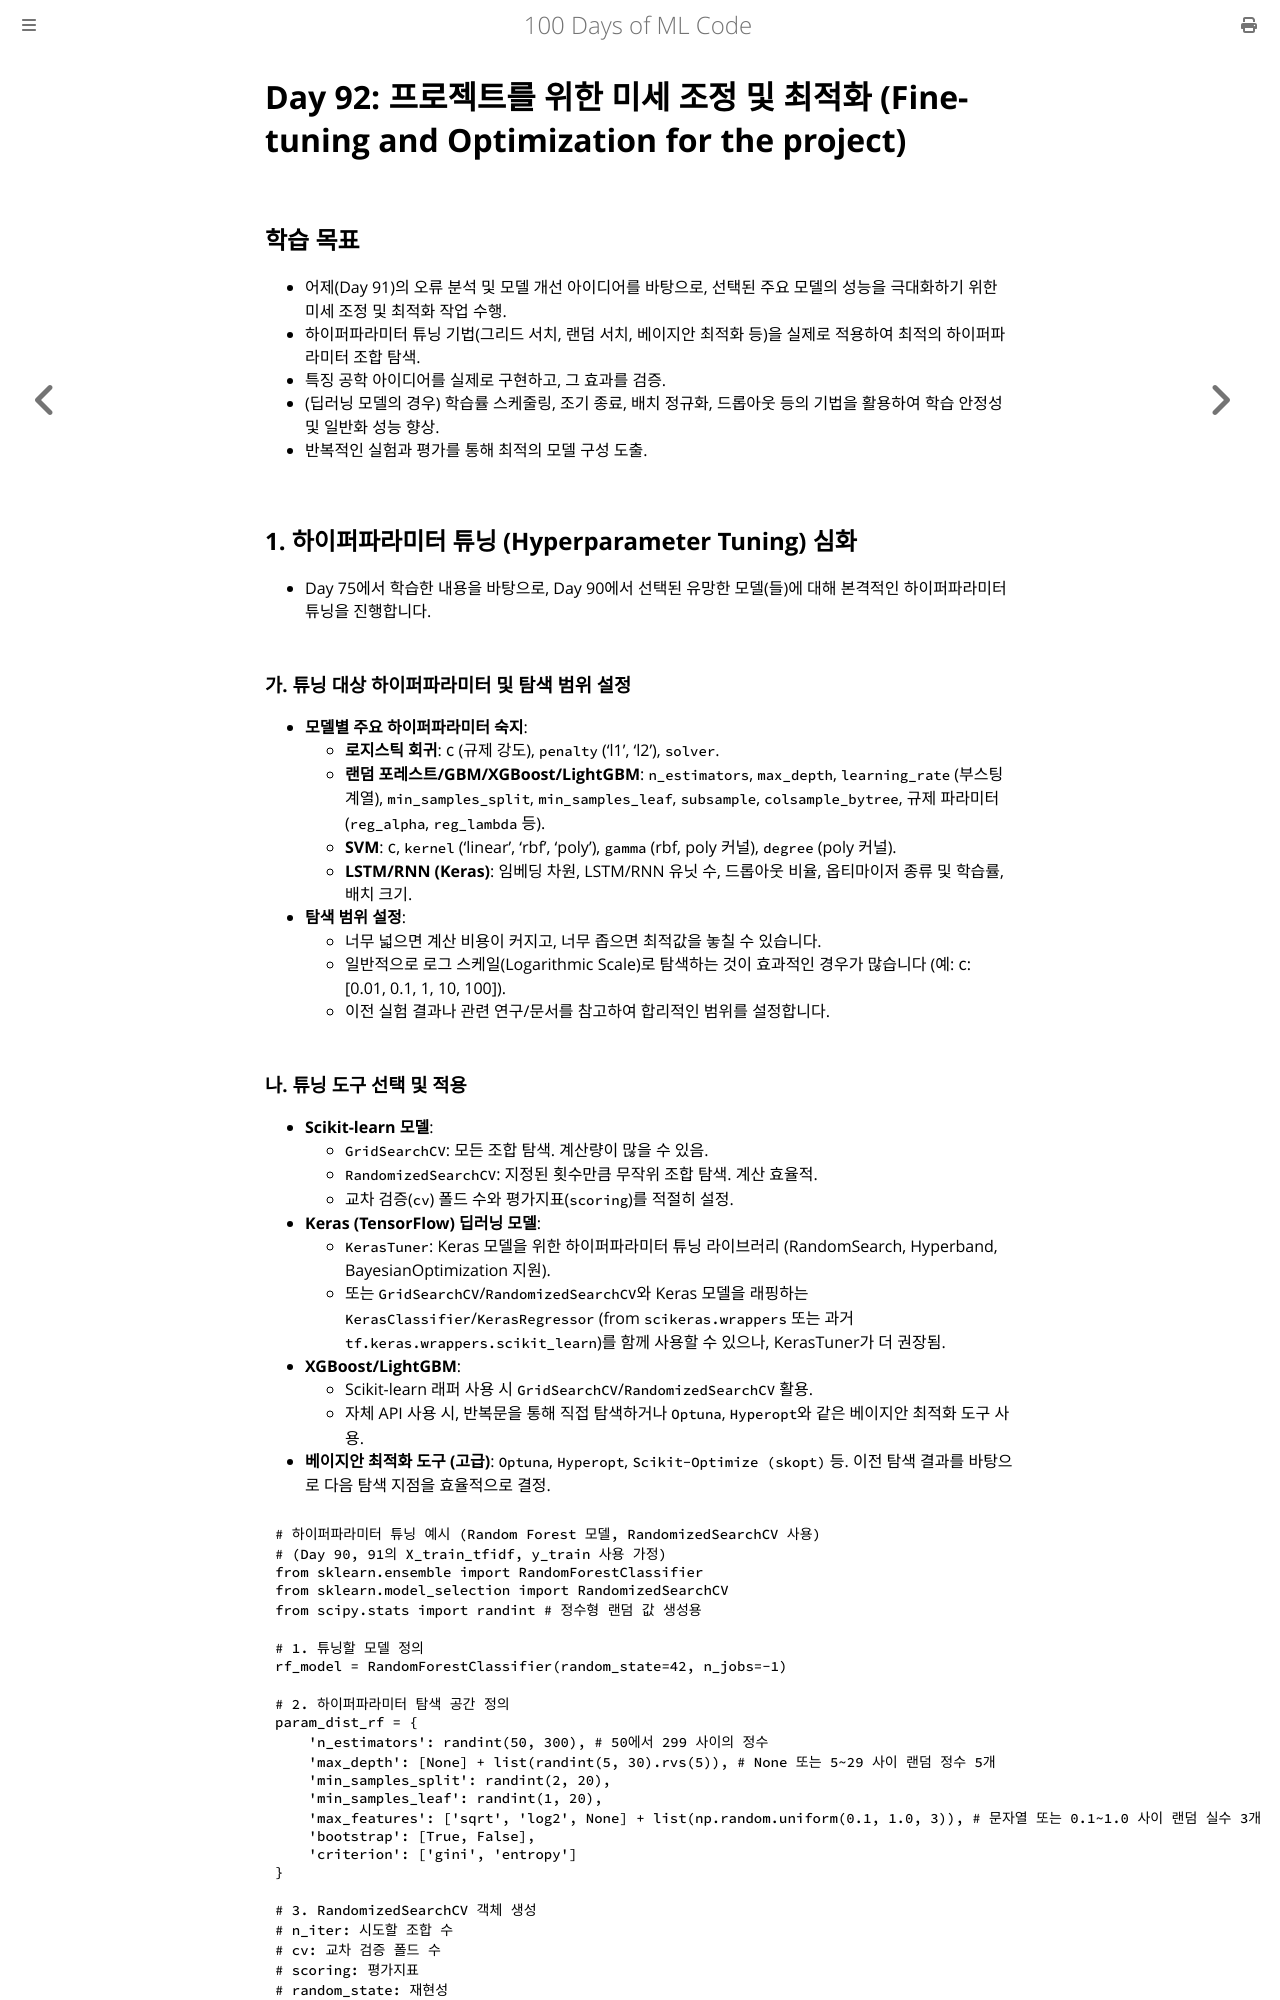

repository: partrita/100-Days-Of-ML-Code · page: Code/Day_92_Fine_tuning_Optimization_Capstone.html · generator: mdbook

# Day 92: 프로젝트를 위한 미세 조정 및 최적화 (Fine-tuning and Optimization for the project)

## 학습 목표
- 어제(Day 91)의 오류 분석 및 모델 개선 아이디어를 바탕으로, 선택된 주요 모델의 성능을 극대화하기 위한 미세 조정 및 최적화 작업 수행.
- 하이퍼파라미터 튜닝 기법(그리드 서치, 랜덤 서치, 베이지안 최적화 등)을 실제로 적용하여 최적의 하이퍼파라미터 조합 탐색.
- 특징 공학 아이디어를 실제로 구현하고, 그 효과를 검증.
- (딥러닝 모델의 경우) 학습률 스케줄링, 조기 종료, 배치 정규화, 드롭아웃 등의 기법을 활용하여 학습 안정성 및 일반화 성능 향상.
- 반복적인 실험과 평가를 통해 최적의 모델 구성 도출.

## 1. 하이퍼파라미터 튜닝 (Hyperparameter Tuning) 심화
- Day 75에서 학습한 내용을 바탕으로, Day 90에서 선택된 유망한 모델(들)에 대해 본격적인 하이퍼파라미터 튜닝을 진행합니다.

### 가. 튜닝 대상 하이퍼파라미터 및 탐색 범위 설정
- **모델별 주요 하이퍼파라미터 숙지**:
    - **로지스틱 회귀**: `C` (규제 강도), `penalty` ('l1', 'l2'), `solver`.
    - **랜덤 포레스트/GBM/XGBoost/LightGBM**: `n_estimators`, `max_depth`, `learning_rate` (부스팅 계열), `min_samples_split`, `min_samples_leaf`, `subsample`, `colsample_bytree`, 규제 파라미터 (`reg_alpha`, `reg_lambda` 등).
    - **SVM**: `C`, `kernel` ('linear', 'rbf', 'poly'), `gamma` (rbf, poly 커널), `degree` (poly 커널).
    - **LSTM/RNN (Keras)**: 임베딩 차원, LSTM/RNN 유닛 수, 드롭아웃 비율, 옵티마이저 종류 및 학습률, 배치 크기.
- **탐색 범위 설정**:
    - 너무 넓으면 계산 비용이 커지고, 너무 좁으면 최적값을 놓칠 수 있습니다.
    - 일반적으로 로그 스케일(Logarithmic Scale)로 탐색하는 것이 효과적인 경우가 많습니다 (예: `C`: [0.01, 0.1, 1, 10, 100]).
    - 이전 실험 결과나 관련 연구/문서를 참고하여 합리적인 범위를 설정합니다.
